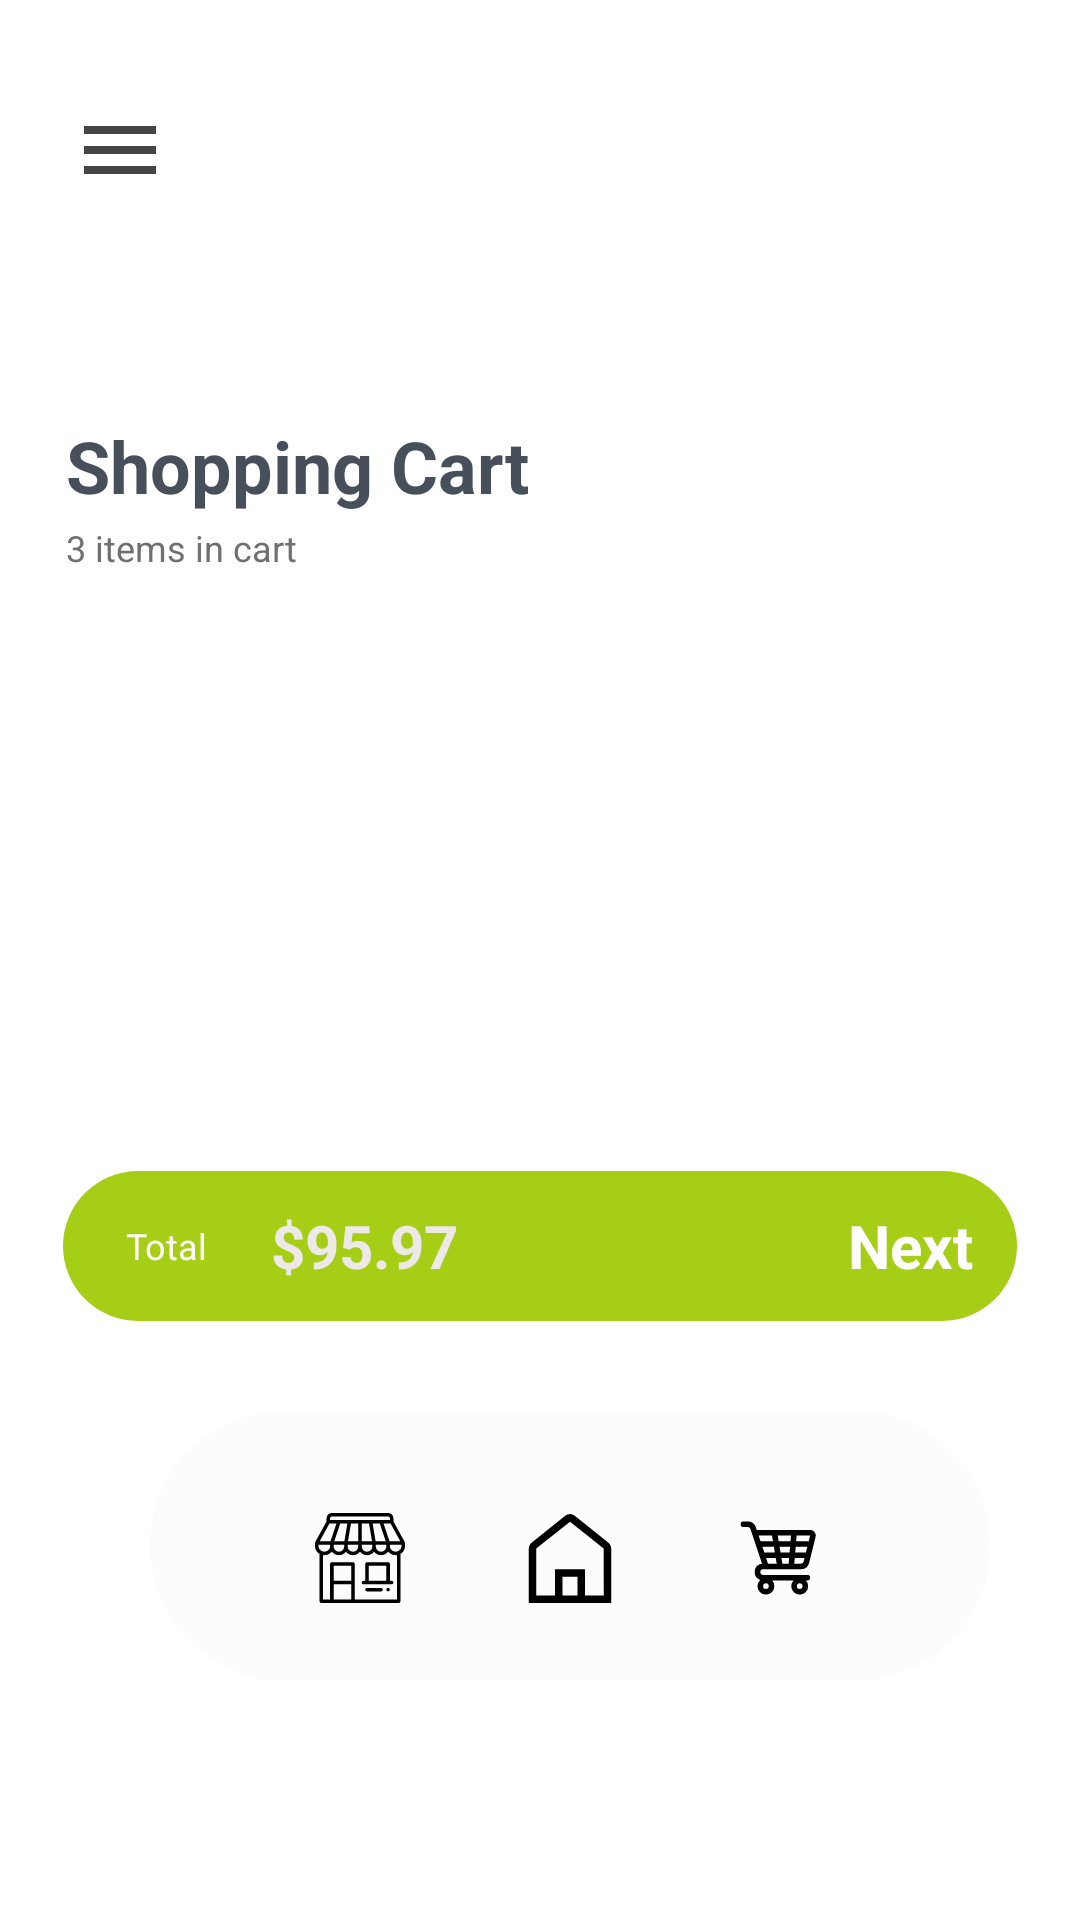

Android layout source for this screen:
<!-- AndroidManifest.xml: application theme Theme.FoodOrder -->
<!-- res/layout/fragment_cart_fragement.xml -->
<?xml version="1.0" encoding="utf-8"?>
<LinearLayout xmlns:android="http://schemas.android.com/apk/res/android"
    xmlns:app="http://schemas.android.com/apk/res-auto"
    xmlns:tools="http://schemas.android.com/tools"
    android:layout_width="match_parent"
    android:layout_height="match_parent"
    android:orientation="vertical"
    tools:context=".CartFragement">


    <ImageView
        android:id="@+id/imageView3"
        android:layout_width="wrap_content"
        android:layout_height="wrap_content"
        android:layout_marginLeft="24dp"
        android:layout_marginTop="34dp"
        android:src="@drawable/nav_draw" />

    <TextView
        android:id="@+id/textView4"
        android:layout_width="wrap_content"
        android:layout_height="wrap_content"
        android:layout_marginLeft="22dp"
        android:layout_marginTop="73dp"
        android:text="Shopping Cart"
        android:textColor="#47505A"
        android:textSize="24dp"
        android:textStyle="bold" />

    <TextView
        android:id="@+id/textView15"
        android:layout_width="wrap_content"
        android:layout_height="wrap_content"
        android:layout_marginLeft="22dp"
        android:layout_marginTop="3dp"
        android:text="3 items in cart"
        android:textColor="#707070"
        android:textSize="12dp" />

    <LinearLayout
        android:layout_width="match_parent"
        android:layout_height="match_parent"
        android:orientation="vertical">

        <androidx.recyclerview.widget.RecyclerView
            android:layout_width="match_parent"
            android:layout_height="match_parent" />
    </LinearLayout>

    <LinearLayout
        android:layout_width="match_parent"
        android:layout_height="50dp"
        android:layout_gravity="bottom"
        android:layout_marginLeft="21dp"
        android:layout_marginTop="-250dp"
        android:layout_marginRight="21dp"
        android:background="@drawable/cart_bg"
        android:orientation="horizontal">

        <TextView
            android:id="@+id/textView16"
            android:layout_width="wrap_content"
            android:layout_height="wrap_content"
            android:layout_gravity="center_vertical"
            android:layout_marginLeft="21dp"
            android:layout_marginRight="21dp"
            android:text="Total"
            android:textColor="#FFFEFE"
            android:textSize="12dp" />

        <TextView
            android:id="@+id/textView18"
            android:layout_width="wrap_content"
            android:layout_height="wrap_content"
            android:layout_gravity="center_vertical"
            android:text="$95.97"
            android:textColor="#EDE9E9"
            android:textSize="20dp"
            android:textStyle="bold" />

        <TextView
            android:id="@+id/textView20"
            android:layout_width="wrap_content"
            android:layout_height="wrap_content"
            android:layout_gravity="center_vertical"
            android:layout_marginLeft="130dp"
            android:text="Next"
            android:textColor="#FFFFFF"
            android:textSize="20dp"
            android:textStyle="bold" />

        <ImageView
            android:id="@+id/imageView7"
            android:layout_width="wrap_content"
            android:layout_height="wrap_content"
            android:layout_gravity="center_vertical"
            android:layout_marginLeft="35dp"
            android:src="@drawable/bb" />

    </LinearLayout>

    <LinearLayout
        android:layout_width="wrap_content"
        android:layout_height="90dp"
        android:layout_gravity="bottom"
        android:layout_marginLeft="50dp"
        android:layout_marginTop="30dp"
        android:layout_marginRight="30dp"
        android:background="@drawable/bottom_navbar"
        android:gravity="bottom"
        android:orientation="horizontal"
        android:padding="15dp">

        <ImageView
            android:id="@+id/shop"
            android:layout_width="wrap_content"
            android:layout_height="wrap_content"
            android:layout_marginLeft="30dp"
            android:layout_marginRight="20dp"
            android:layout_weight="1"
            android:padding="10dp"
            android:src="@drawable/shop" />

        <ImageView
            android:id="@+id/home"
            android:layout_width="wrap_content"
            android:layout_height="wrap_content"
            android:layout_marginRight="20dp"
            android:layout_weight="1"
            android:padding="10dp"
            android:src="@drawable/home" />

        <ImageView
            android:id="@+id/cart"
            android:layout_width="wrap_content"
            android:layout_height="wrap_content"
            android:layout_marginRight="30dp"
            android:layout_weight="1"
            android:padding="10dp"
            android:src="@drawable/cart" />
    </LinearLayout>

</LinearLayout>
<!-- resources referenced by this layout -->
<resources>
  <!-- drawable bb (drawable) -->
  <vector xmlns:android="http://schemas.android.com/apk/res/android"
      android:width="8dp"
      android:height="16dp"
      android:viewportWidth="8"
      android:viewportHeight="16">
    <path
        android:pathData="M0.328,0.328C0.118,0.538 -0,0.823 -0,1.12C-0,1.417 0.118,1.702 0.328,1.912L5.464,7.048C5.669,7.261 5.783,7.545 5.783,7.84C5.783,8.135 5.669,8.419 5.464,8.632L0.328,13.768C0.124,13.98 0.011,14.263 0.014,14.556C0.016,14.85 0.134,15.131 0.342,15.339C0.549,15.546 0.83,15.664 1.124,15.667C1.418,15.669 1.7,15.556 1.912,15.352L7.048,10.217C7.659,9.577 8,8.726 8,7.841C8,6.956 7.659,6.105 7.048,5.464L1.912,0.328C1.702,0.118 1.417,-0 1.12,-0C0.823,-0 0.538,0.118 0.328,0.328Z"
        android:fillColor="#ffffff"/>
  </vector>
  <!-- drawable bottom_navbar (drawable) -->
  <?xml version="1.0" encoding="utf-8"?>
  <shape android:shape="rectangle" xmlns:android="http://schemas.android.com/apk/res/android">
  <solid android:color="#FCFCFC"></solid>
      <corners android:radius="200dp"></corners>
  </shape>
  <!-- drawable cart (drawable) -->
  <vector xmlns:android="http://schemas.android.com/apk/res/android"
      android:width="32dp"
      android:height="32dp"
      android:viewportWidth="32"
      android:viewportHeight="32">
    <path
        android:fillColor="#FF000000"
        android:pathData="M10,20L23.438,20a3,3 0,0 0,2.911 -2.272L28.66,8.484A2,2 0,0 0,26.719 6h-19L7.4,5.051A3,3 0,0 0,4.559 3L3,3A1,1 0,0 0,3 5L4.559,5a1,1 0,0 1,0.949 0.684l0.534,1.6c0.006,0.019 0.012,0.037 0.019,0.054l3.565,10.7a2.984,2.984 0,0 0,-0.657 5.768A3,3 0,1 0,13.22 24h7.56a3,3 0,1 0,4.44 0L25.7,24a1,1 0,0 0,0 -2L10,22a1,1 0,0 1,0 -2ZM19.58,12 L19.414,14L16.18,14l-0.333,-2ZM15.514,10L15.18,8h4.734l-0.167,2ZM25.22,14h-3.8l0.166,-2L25.72,12ZM16.847,18 L16.514,16h2.733l-0.167,2ZM14.153,14L10.388,14l-0.667,-2h4.1ZM14.486,16 L14.82,18h-3.1l-0.667,-2ZM23.438,18L21.086,18l0.167,-2L24.72,16l-0.311,1.242A1,1 0,0 1,23.438 18ZM26.72,8l-0.5,2L21.753,10l0.167,-2ZM13.153,8l0.333,2L9.054,10L8.388,8ZM23,27a1,1 0,1 1,1 -1A1,1 0,0 1,23 27ZM11,27a1,1 0,1 1,1 -1A1,1 0,0 1,11 27Z"/>
  </vector>
  <!-- drawable cart_bg (drawable) -->
  <?xml version="1.0" encoding="utf-8"?>
  <shape android:shape="rectangle" xmlns:android="http://schemas.android.com/apk/res/android">
      <solid android:color="#A6CE16"></solid>
      <corners android:radius="50dp"></corners>
  
  </shape>
  <!-- drawable home (drawable) -->
  <vector android:height="32dp" android:viewportHeight="24"
      android:viewportWidth="24" android:width="32dp" xmlns:android="http://schemas.android.com/apk/res/android">
      <path android:fillColor="#FF000000" android:pathData="M22.17,7.86 L13.27,0.74a2,2 0,0 0,-2.54 0L1.83,7.86A2.25,2.25 0,0 0,1 9.62L1,24L23,24L23,9.62A2.25,2.25 0,0 0,22.17 7.86ZM10,22L10,17h4v5ZM21,22L16,22L16,15L8,15v7L3,22L3,9.62a0.25,0.25 0,0 1,0.08 -0.2L12,2.3l8.9,7.12a0.25,0.25 0,0 1,0.08 0.2Z"/>
  </vector>
  <!-- drawable nav_draw (drawable) -->
  <vector android:height="32dp" android:tint="#454545"
      android:viewportHeight="24" android:viewportWidth="24"
      android:width="32dp" xmlns:android="http://schemas.android.com/apk/res/android">
      <path android:fillColor="@android:color/white" android:pathData="M3,18h18v-2L3,16v2zM3,13h18v-2L3,11v2zM3,6v2h18L21,6L3,6z"/>
  </vector>
  <!-- drawable shop: vector/xml drawable (drawable, 2519 chars, omitted) -->
  <style name="Theme.FoodOrder" parent="Theme.MaterialComponents.Light.NoActionBar">
          
          <item name="colorPrimary">@color/white</item>
          <item name="colorPrimaryVariant">#E5E5E5</item>
          <item name="colorOnPrimary">@color/white</item>
          
          <item name="colorSecondary">@color/teal_200</item>
          <item name="colorSecondaryVariant">@color/teal_700</item>
          <item name="colorOnSecondary">@color/black</item>
          
          <item name="android:statusBarColor">?attr/colorPrimaryVariant</item>
          
      </style>
  <!-- not gathered from this repository: default colours our renderer supplied (Android Studio template values) -->
  <color name="teal_200">#FF03DAC5</color>
  <color name="teal_700">#FF018786</color>
  <color name="black">#FF000000</color>
  <color name="white">#FFFFFFFF</color>
</resources>
